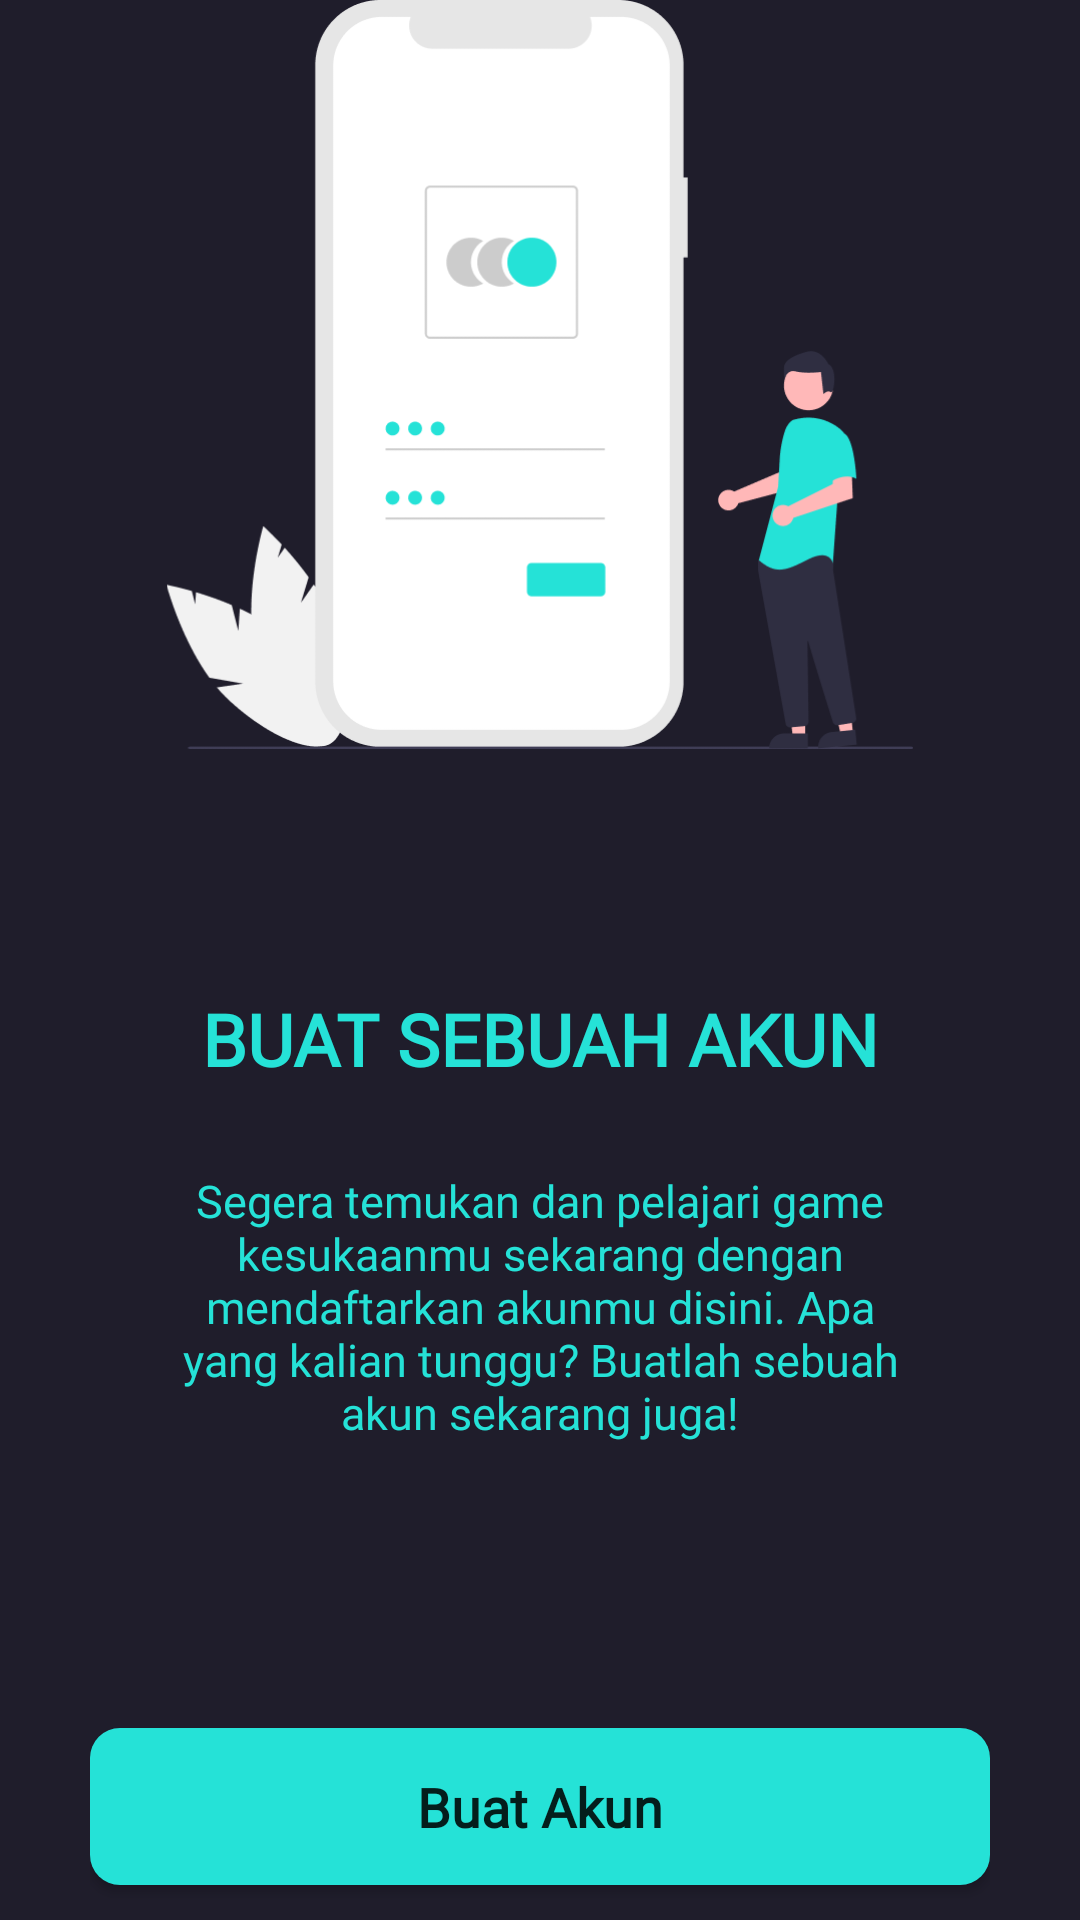

Reconstruct the res/layout file that produces this screen, plus the resources it refers to.
<!-- AndroidManifest.xml: application theme Theme.GamerGuides -->
<!-- res/layout/activity_initial_sign_up.xml -->
<?xml version="1.0" encoding="utf-8"?>
<RelativeLayout
        xmlns:android="http://schemas.android.com/apk/res/android"
        xmlns:tools="http://schemas.android.com/tools"
        xmlns:app="http://schemas.android.com/apk/res-auto"
        android:background="@color/main_background"
        android:layout_width="match_parent"
        android:layout_height="match_parent"
        tools:context=".getstarted.InitialSignUp">

    <RelativeLayout
            android:layout_marginStart="30dp"
            android:layout_marginEnd="30dp"
            android:layout_width="wrap_content"
            android:layout_height="wrap_content"
            android:layout_centerInParent="true">

        <ImageView
                android:id="@+id/image"
                android:src="@drawable/undraw_access_account_re_8spm"
                android:layout_centerHorizontal="true"
                android:layout_alignParentTop="true"
                android:layout_width="wrap_content"
                android:layout_height="250dp"
                android:contentDescription="app_logo"/>

        <TextView
                android:id="@+id/create_account_title"
                android:text="BUAT SEBUAH AKUN"
                android:textSize="24sp"
                android:textColor="@color/main_textcolor"
                android:textStyle="bold"
                android:fontFamily="@font/montserrat_bold"
                android:layout_below="@id/image"
                android:layout_marginTop="80dp"
                android:layout_centerHorizontal="true"
                android:layout_width="wrap_content"
                android:layout_height="wrap_content"

        />

        <TextView
                android:id="@+id/create_account_details"
                android:text="@string/initial_sign_up_text"
                android:textSize="15sp"
                android:textColor="@color/main_textcolor"
                android:textAlignment="center"
                android:fontFamily="@font/montserrat_regular"
                android:paddingStart="30dp"
                android:paddingEnd="30dp"
                android:layout_alignTop="@id/create_account_title"
                android:layout_marginTop="60dp"
                android:layout_centerHorizontal="true"
                android:layout_width="wrap_content"
                android:layout_height="wrap_content"
        />

        <android.widget.Button
                android:id="@+id/create_account_button"
                android:foreground="?android:attr/selectableItemBackground"
                android:background="@drawable/main_button_background"
                android:text="Buat Akun"
                android:textAllCaps="false"
                android:textStyle="bold"
                android:fontFamily="@font/montserrat_bold"
                android:paddingTop="14dp"
                android:paddingBottom="14dp"
                android:textSize="18sp"
                android:layout_alignTop="@id/create_account_details"
                android:layout_marginTop="186dp"
                android:layout_width="match_parent"
                android:layout_height="wrap_content"
        />

        <TextView
                android:id="@+id/already_have_account"
                android:clickable="true"
                android:text="Telah punya akun?"
                android:textColor="@color/text_link"
                android:fontFamily="@font/montserrat_regular"
                android:layout_alignTop="@id/create_account_button"
                android:layout_marginTop="80dp"
                android:layout_centerHorizontal="true"
                android:layout_width="wrap_content"
                android:layout_height="wrap_content"
        />

    </RelativeLayout>

</RelativeLayout>
<!-- resources referenced by this layout -->
<resources>
  <color name="main_background">#1F1D2B</color>
  <color name="main_textcolor">#25E2D7</color>
  <color name="text_link">#588EDD</color>
  <!-- drawable main_button_background (drawable-v24) -->
  <?xml version="1.0" encoding="utf-8"?>
  <layer-list xmlns:android="http://schemas.android.com/apk/res/android">
      <item>
          <shape android:shape="rectangle">
              <solid android:color="#25E2D7"/>
              <corners android:radius="10dp"/>
          </shape>
      </item>
  </layer-list>
  <!-- drawable undraw_access_account_re_8spm: png bitmap (drawable-v24, 22824 bytes) -->
  <string name="initial_sign_up_text">Segera temukan dan pelajari game kesukaanmu sekarang dengan mendaftarkan akunmu
          disini. <br /><br />Apa yang kalian tunggu? Buatlah sebuah akun sekarang juga!
      </string>
  <style name="Theme.GamerGuides" parent="Theme.MaterialComponents.DayNight.NoActionBar">
          
          <item name="colorPrimary">@color/purple_500</item>
          <item name="colorPrimaryVariant">@color/purple_700</item>
          <item name="colorOnPrimary">@color/white</item>
          
          <item name="colorSecondary">@color/teal_200</item>
          <item name="colorSecondaryVariant">@color/teal_700</item>
          <item name="colorOnSecondary">@color/black</item>
          
          <item name="android:statusBarColor" tools:targetApi="l">?attr/colorPrimaryVariant</item>
  
          
          <item name="android:statusBarColor" tools:targetApi="lollipop" tools:ignore="DuplicateDefinition">#182940</item>
      </style>
  <color name="purple_500">#FF6200EE</color>
  <color name="purple_700">#FF3700B3</color>
  <color name="white">#FFFFFFFF</color>
  <color name="teal_200">#FF03DAC5</color>
  <color name="teal_700">#FF018786</color>
  <color name="black">#FF000000</color>
</resources>
